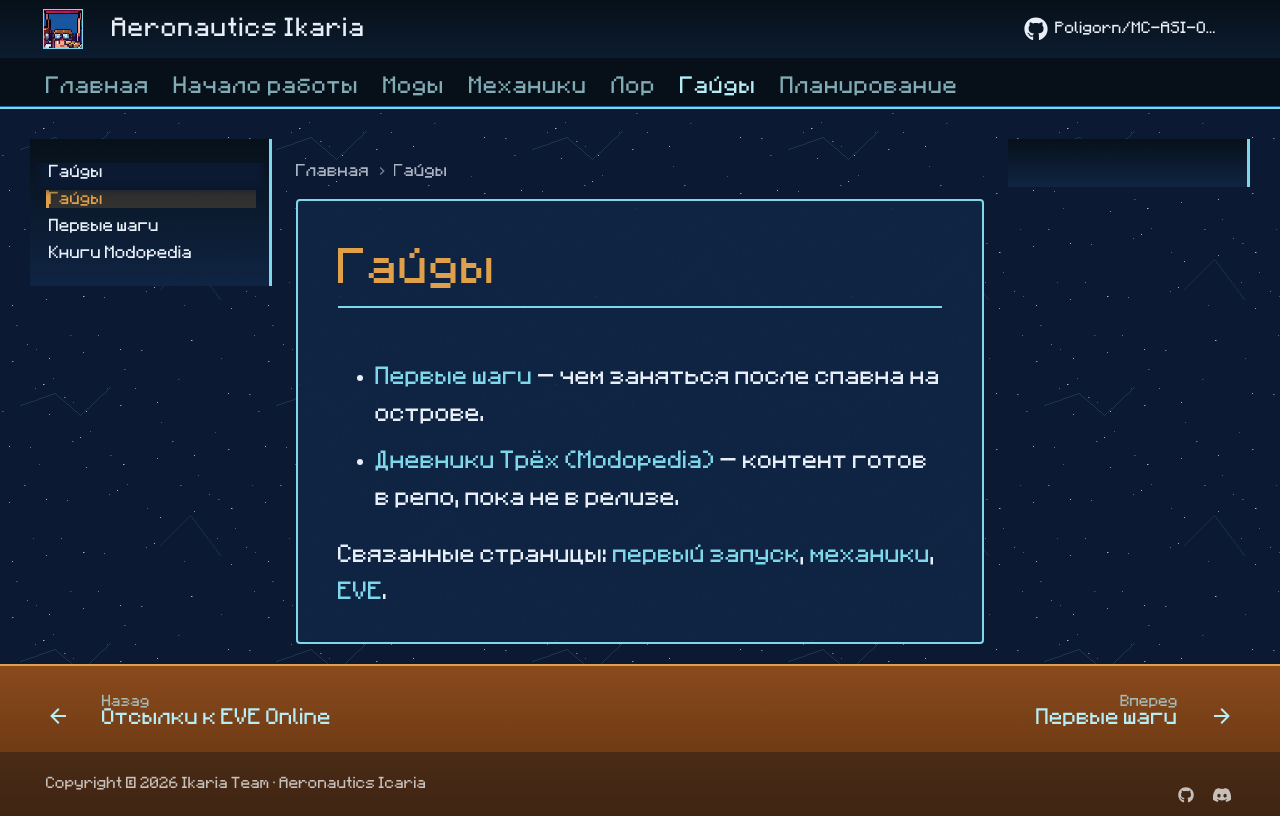

repository: Poligorn/MC-Ikaria · page: guides/index.html · generator: mkdocs

# Гайды

- [Первые шаги](getting-started-guide.md) — чем заняться после спавна на острове.
- [Дневники Трёх (Modopedia)](modopedia.md) — три дневника основателей, страницы в сундуках, unlock по advancement.

Связанные страницы: [первый запуск](../getting-started/first-launch.md), [механики](../mechanics/index.md), [EVE](../lore/eve-online.md).
